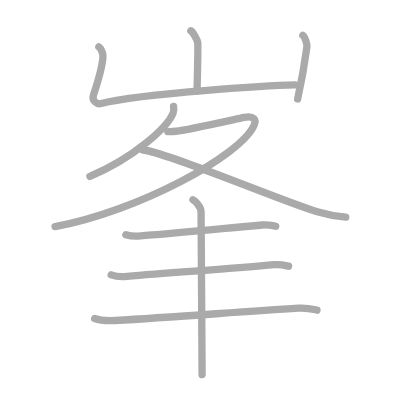
t = 0.00 s
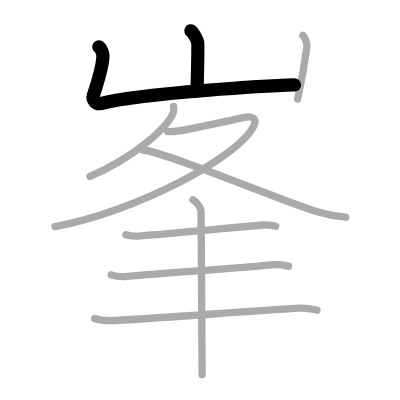
t = 2.00 s
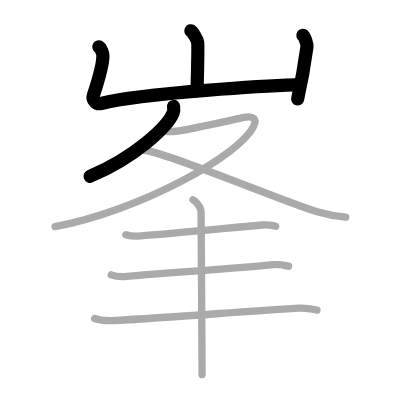
t = 4.00 s
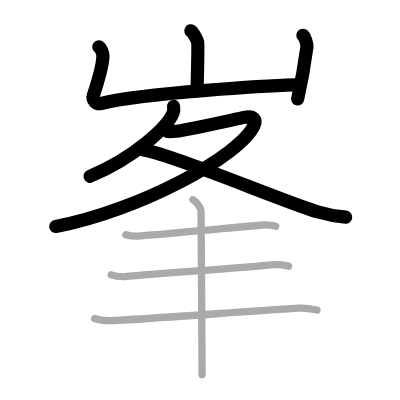
t = 6.00 s
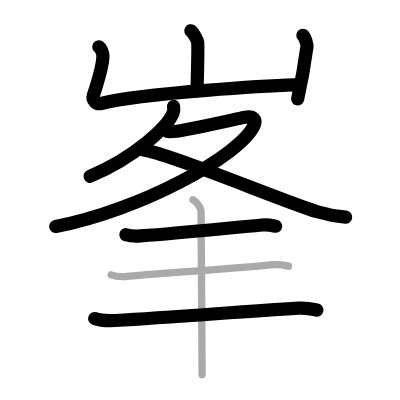
t = 8.00 s
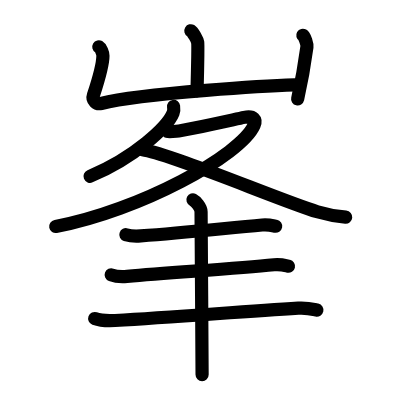
t = 10.00 s

The animated SVG that drew these frames (rendered in a browser with its animation timeline set to each time). Animation: 10 SMIL elements (animate=10); one cycle of 10.00 s.

<?xml version="1.0" standalone="no"?>
<!DOCTYPE svg PUBLIC "-//W3C//DTD SVG 1.1//EN"   "http://www.w3.org/Graphics/SVG/1.1/DTD/svg11.dtd">
<svg width="400px" height="400px"  version="1.1" xmlns="http://www.w3.org/2000/svg">
  <defs>
    <marker id="Triangle" viewBox="0 0 10 10" refX="0" refY="5" markerUnits="strokeWidth" markerWidth="3" style="stroke-opacity:0%;fill:#aaaaaa;" markerHeight="2" orient="auto">
      <path d="M 0 0 L 10 5 L 0 10 z" />
    </marker>
    
    <marker id="Arrow" viewBox="0 0 10 10" refX="5" refY="5" markerUnits="strokeWidth" markerWidth="1.8" style="stroke-opacity:0%;fill:#770000;" markerHeight="2" orient="auto">
      <path d="M 0 4 L 6 4 L 4 1 L 10 5 L 4 9 L 6 6 L 0 6 z" />
        <circle cx="5" cy="5" r="5" />
      </marker>
    
    <marker id="TriangleRed" viewBox="0 0 10 10" refX="0" refY="5" markerUnits="strokeWidth" markerWidth="3" style="stroke-opacity:0%;fill:#CC0000;" markerHeight="2" orient="auto">
      <path d="M 0 0 L 10 5 L 0 10 z" />
    </marker>
    
    <marker id="ArrowRed" viewBox="0 0 10 10" refX="5" refY="5" markerUnits="strokeWidth" markerWidth="1.8" style="stroke-opacity:0%;fill:#CC0000;" markerHeight="2" orient="auto">
      <path d="M 0 4 L 6 4 L 4 1 L 10 5 L 4 9 L 6 6 L 0 6 z" />
        <circle cx="5" cy="5" r="5" />
      </marker>
    
  </defs>
  
  <path style="fill:#ffffff; fill-opacity:100%; fill-rule:evenodd; stroke-width:0;" d="M 0 0 L 400px 0 L 400px 400px L 0 400px L 0 0" />

  <g transform="scale(3.6697247706422 3.6697247706422)">
<path style="fill:none; fill-opacity:0%; fill-rule:evenodd; stroke:#aaaaaa; stroke-opacity:100%; stroke-width: 1.5pt; stroke-linejoin:round; stroke-linecap:round;" d="M52.01 8.38c0.56 0.33 1.75 2.48 1.86 3.15c0.11 0.66-0.07 9.08-0.18 13.23"></path>
<path style="fill:none; fill-opacity:0%; fill-rule:evenodd; stroke:#aaaaaa; stroke-opacity:100%; stroke-width: 1.5pt; stroke-linejoin:round; stroke-linecap:round;" d="M26.93 12.75c0.56 0.33 1.12 1.73 1.12 2.41c0 2.59-1.3 6.84-2.59 10.76c-0.48 1.45 0.83 2.6 2.11 2.28c11.68-2.95 47.83-4.92 52.85-5.05"></path>
<path style="fill:none; fill-opacity:0%; fill-rule:evenodd; stroke:#aaaaaa; stroke-opacity:100%; stroke-width: 1.5pt; stroke-linejoin:round; stroke-linecap:round;" d="M82.52 9.62c0.56 0.33 1.21 2.48 1.12 3.15C83.09 16.84 82 23 81.11 26.96"></path>
<path style="fill:none; fill-opacity:0%; fill-rule:evenodd; stroke:#aaaaaa; stroke-opacity:100%; stroke-width: 1.5pt; stroke-linejoin:round; stroke-linecap:round;" d="M47.3 29c0.07 0.45 0.13 1.16-0.13 1.8C45.62 34.6 36.7 42.94 24.5 48.05"></path>
<path style="fill:none; fill-opacity:0%; fill-rule:evenodd; stroke:#aaaaaa; stroke-opacity:100%; stroke-width: 1.5pt; stroke-linejoin:round; stroke-linecap:round;" d="M45.72 35.84c0.29 0.03 1.5 0 2.31-0.08c2.67-0.26 14.71-2.96 18.52-3.77c2.61-0.56 3.36 0.63 2.69 2.15C65.58 42.42 37.75 57.5 15 61.75"></path>
<path style="fill:none; fill-opacity:0%; fill-rule:evenodd; stroke:#aaaaaa; stroke-opacity:100%; stroke-width: 1.5pt; stroke-linejoin:round; stroke-linecap:round;" d="M38.78 40.81c7.47 0.94 38.34 14.11 47.68 16.89c2.79 0.83 5.04 1.23 7.75 1.48"></path>
<path style="fill:none; fill-opacity:0%; fill-rule:evenodd; stroke:#aaaaaa; stroke-opacity:100%; stroke-width: 1.5pt; stroke-linejoin:round; stroke-linecap:round;" d="M34.3 63.95c1.05 0.34 2.99 0.42 4.04 0.34c12.18-0.93 22.94-2.07 33.1-2.97c1.74-0.15 2.81 0.16 3.69 0.33"></path>
<path style="fill:none; fill-opacity:0%; fill-rule:evenodd; stroke:#aaaaaa; stroke-opacity:100%; stroke-width: 1.5pt; stroke-linejoin:round; stroke-linecap:round;" d="M25.8 86.8c1.45 0.54 4.11 0.62 5.56 0.54c16.96-0.98 34.44-2.43 49.93-3.37c2.41-0.15 3.87 0.26 5.08 0.53"></path>
<path style="fill:none; fill-opacity:0%; fill-rule:evenodd; stroke:#aaaaaa; stroke-opacity:100%; stroke-width: 1.5pt; stroke-linejoin:round; stroke-linecap:round;" d="M30.3 74.89c1.13 0.42 3.19 0.52 4.32 0.42c13.02-1.15 29.2-2.06 40.07-3.18c1.86-0.19 3 0.2 3.94 0.41"></path>
<path style="fill:none; fill-opacity:0%; fill-rule:evenodd; stroke:#aaaaaa; stroke-opacity:100%; stroke-width: 1.5pt; stroke-linejoin:round; stroke-linecap:round;" d="M52.58 54.44c0.67 0.34 2.21 1.96 2.21 3.25c0 7.17 0.28 35.2 0.28 44.4"></path>

<path style="fill:none; fill-opacity:0%; fill-rule:evenodd; stroke:#000000; stroke-opacity:100%; stroke-width: 2.7pt; stroke-linejoin:round; stroke-linecap:round;" d="M52.01 8.38c0.56 0.33 1.75 2.48 1.86 3.15c0.11 0.66-0.07 9.08-0.18 13.23" pathLength="100" stroke-dashoffset="100" stroke-dasharray="100 105"><animate id="dashAnim1" attributeName="stroke-dashoffset" from="100" to="0" dur="1s" calcMode="linear" fill="freeze"/></path>
<path style="fill:none; fill-opacity:0%; fill-rule:evenodd; stroke:#000000; stroke-opacity:100%; stroke-width: 2.7pt; stroke-linejoin:round; stroke-linecap:round;" d="M26.93 12.75c0.56 0.33 1.12 1.73 1.12 2.41c0 2.59-1.3 6.84-2.59 10.76c-0.48 1.45 0.83 2.6 2.11 2.28c11.68-2.95 47.83-4.92 52.85-5.05" pathLength="100" stroke-dashoffset="100" stroke-dasharray="100 105"><animate id="dashAnim2" attributeName="stroke-dashoffset" from="100" to="0" dur="1s" calcMode="linear" begin="dashAnim1.end" fill="freeze"/></path>
<path style="fill:none; fill-opacity:0%; fill-rule:evenodd; stroke:#000000; stroke-opacity:100%; stroke-width: 2.7pt; stroke-linejoin:round; stroke-linecap:round;" d="M82.52 9.62c0.56 0.33 1.21 2.48 1.12 3.15C83.09 16.84 82 23 81.11 26.96" pathLength="100" stroke-dashoffset="100" stroke-dasharray="100 105"><animate id="dashAnim3" attributeName="stroke-dashoffset" from="100" to="0" dur="1s" calcMode="linear" begin="dashAnim2.end" fill="freeze"/></path>
<path style="fill:none; fill-opacity:0%; fill-rule:evenodd; stroke:#000000; stroke-opacity:100%; stroke-width: 2.7pt; stroke-linejoin:round; stroke-linecap:round;" d="M47.3 29c0.07 0.45 0.13 1.16-0.13 1.8C45.62 34.6 36.7 42.94 24.5 48.05" pathLength="100" stroke-dashoffset="100" stroke-dasharray="100 105"><animate id="dashAnim4" attributeName="stroke-dashoffset" from="100" to="0" dur="1s" calcMode="linear" begin="dashAnim3.end" fill="freeze"/></path>
<path style="fill:none; fill-opacity:0%; fill-rule:evenodd; stroke:#000000; stroke-opacity:100%; stroke-width: 2.7pt; stroke-linejoin:round; stroke-linecap:round;" d="M45.72 35.84c0.29 0.03 1.5 0 2.31-0.08c2.67-0.26 14.71-2.96 18.52-3.77c2.61-0.56 3.36 0.63 2.69 2.15C65.58 42.42 37.75 57.5 15 61.75" pathLength="100" stroke-dashoffset="100" stroke-dasharray="100 105"><animate id="dashAnim5" attributeName="stroke-dashoffset" from="100" to="0" dur="1s" calcMode="linear" begin="dashAnim4.end" fill="freeze"/></path>
<path style="fill:none; fill-opacity:0%; fill-rule:evenodd; stroke:#000000; stroke-opacity:100%; stroke-width: 2.7pt; stroke-linejoin:round; stroke-linecap:round;" d="M38.78 40.81c7.47 0.94 38.34 14.11 47.68 16.89c2.79 0.83 5.04 1.23 7.75 1.48" pathLength="100" stroke-dashoffset="100" stroke-dasharray="100 105"><animate id="dashAnim6" attributeName="stroke-dashoffset" from="100" to="0" dur="1s" calcMode="linear" begin="dashAnim5.end" fill="freeze"/></path>
<path style="fill:none; fill-opacity:0%; fill-rule:evenodd; stroke:#000000; stroke-opacity:100%; stroke-width: 2.7pt; stroke-linejoin:round; stroke-linecap:round;" d="M34.3 63.95c1.05 0.34 2.99 0.42 4.04 0.34c12.18-0.93 22.94-2.07 33.1-2.97c1.74-0.15 2.81 0.16 3.69 0.33" pathLength="100" stroke-dashoffset="100" stroke-dasharray="100 105"><animate id="dashAnim7" attributeName="stroke-dashoffset" from="100" to="0" dur="1s" calcMode="linear" begin="dashAnim6.end" fill="freeze"/></path>
<path style="fill:none; fill-opacity:0%; fill-rule:evenodd; stroke:#000000; stroke-opacity:100%; stroke-width: 2.7pt; stroke-linejoin:round; stroke-linecap:round;" d="M25.8 86.8c1.45 0.54 4.11 0.62 5.56 0.54c16.96-0.98 34.44-2.43 49.93-3.37c2.41-0.15 3.87 0.26 5.08 0.53" pathLength="100" stroke-dashoffset="100" stroke-dasharray="100 105"><animate id="dashAnim8" attributeName="stroke-dashoffset" from="100" to="0" dur="1s" calcMode="linear" begin="dashAnim7.end" fill="freeze"/></path>
<path style="fill:none; fill-opacity:0%; fill-rule:evenodd; stroke:#000000; stroke-opacity:100%; stroke-width: 2.7pt; stroke-linejoin:round; stroke-linecap:round;" d="M30.3 74.89c1.13 0.42 3.19 0.52 4.32 0.42c13.02-1.15 29.2-2.06 40.07-3.18c1.86-0.19 3 0.2 3.94 0.41" pathLength="100" stroke-dashoffset="100" stroke-dasharray="100 105"><animate id="dashAnim9" attributeName="stroke-dashoffset" from="100" to="0" dur="1s" calcMode="linear" begin="dashAnim8.end" fill="freeze"/></path>
<path style="fill:none; fill-opacity:0%; fill-rule:evenodd; stroke:#000000; stroke-opacity:100%; stroke-width: 2.7pt; stroke-linejoin:round; stroke-linecap:round;" d="M52.58 54.44c0.67 0.34 2.21 1.96 2.21 3.25c0 7.17 0.28 35.2 0.28 44.4" pathLength="100" stroke-dashoffset="100" stroke-dasharray="100 105"><animate id="dashAnim10" attributeName="stroke-dashoffset" from="100" to="0" dur="1s" calcMode="linear" begin="dashAnim9.end" fill="freeze"/></path>

</g>

</svg>  
          
